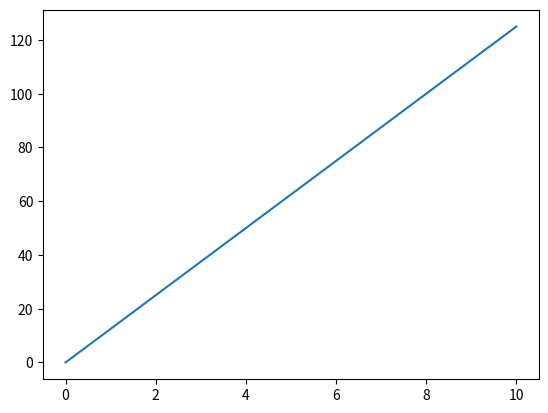

Recreate this plot in Python.
import matplotlib.pyplot as plt
import numpy as np

#x-pts and y-pts

xpts = np.array([0, 10])
ypts = np.array([0, 125])

#Plot using the pyplot.plot() method
plt.plot(xpts, ypts)

#Display the figure 
plt.show()